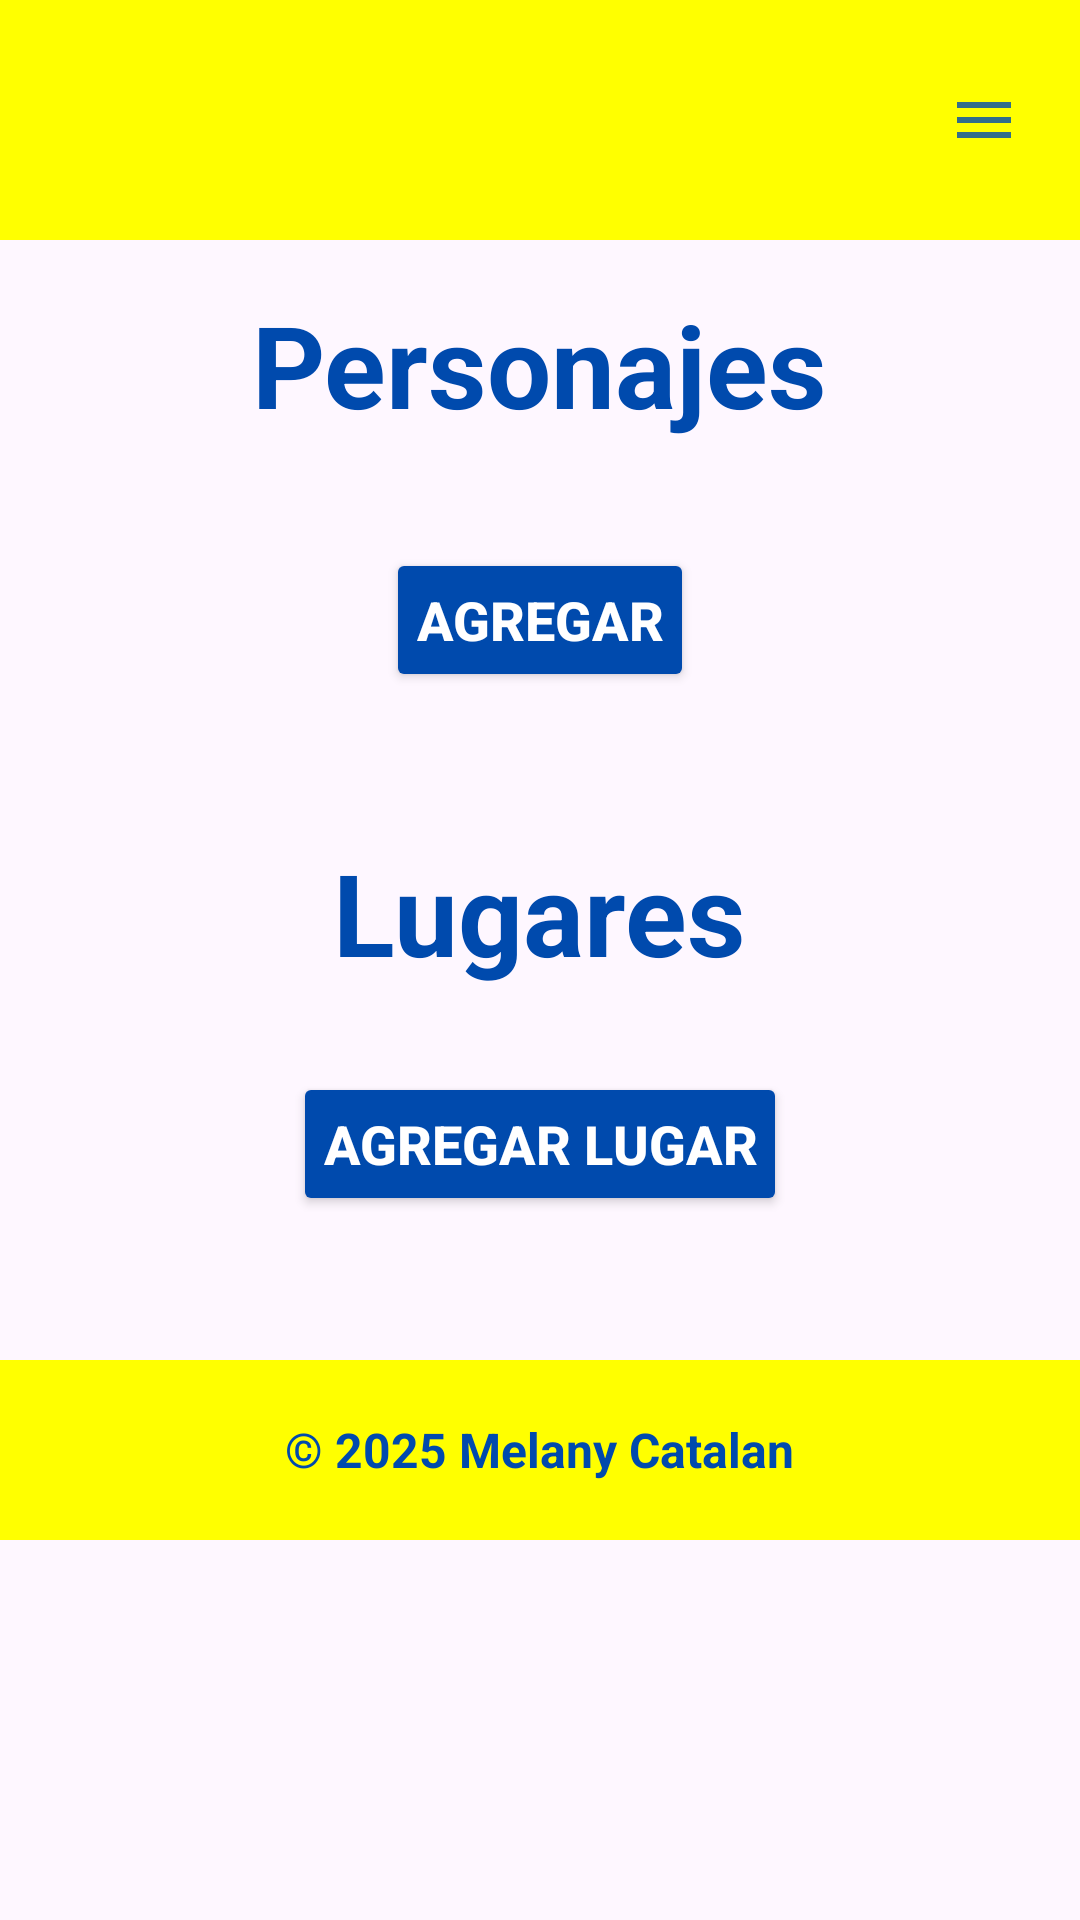

This screen was rendered from an Android layout file. Write that file and the resources it references.
<!-- AndroidManifest.xml: application theme Theme.Wikison -->
<!-- res/layout/activity_main.xml -->
<?xml version="1.0" encoding="utf-8"?>
<ScrollView xmlns:android="http://schemas.android.com/apk/res/android"
    xmlns:app="http://schemas.android.com/apk/res-auto"
    android:layout_width="match_parent"
    android:layout_height="match_parent">

    <LinearLayout
        android:layout_width="match_parent"
        android:layout_height="wrap_content"
        android:orientation="vertical">

        
        <LinearLayout
            android:id="@+id/navbar"
            android:layout_width="match_parent"
            android:layout_height="80dp"
            android:background="@color/amarrilo"
            android:orientation="horizontal"
            android:gravity="center_vertical"
            android:paddingStart="16dp"
            android:paddingEnd="16dp">

            <ImageView
                android:id="@+id/img_logo"
                android:layout_width="120dp"
                android:layout_height="wrap_content"
                android:src="@drawable/logo_wikison"
                android:contentDescription="@string/logo_descripcion"
                android:adjustViewBounds="true"
                android:scaleType="fitStart" />

            <View
                android:layout_width="0dp"
                android:layout_height="1dp"
                android:layout_weight="1" />

            <ImageView
                android:id="@+id/img_menu"
                android:layout_width="32dp"
                android:layout_height="32dp"
                android:src="@drawable/menu_main"
                android:contentDescription="@string/vector_menu"
                android:scaleType="centerInside" />

        </LinearLayout>

        
        <LinearLayout
            android:id="@+id/horizontal_navbar"
            android:layout_width="match_parent"
            android:layout_height="50dp"
            android:orientation="horizontal"
            android:gravity="center_vertical"
            android:background="@color/amarrilo"
            android:visibility="gone"
            android:paddingStart="16dp"
            android:paddingEnd="16dp">

            <Button
                android:id="@+id/btn_personajes"
                android:layout_width="wrap_content"
                android:layout_height="wrap_content"
                android:text="Personajes"
                android:textColor="@color/azul"
                android:background="@null"
                android:textSize="18sp"
                android:textStyle="bold"
                android:padding="8dp"/>

            <Button
                android:id="@+id/btn_lugares"
                android:layout_width="wrap_content"
                android:layout_height="wrap_content"
                android:text="Lugares"
                android:textColor="@color/azul"
                android:background="@null"
                android:textSize="18sp"
                android:textStyle="bold"
                android:padding="8dp"/>
        </LinearLayout>

        
        <TextView
            android:id="@+id/textView4"
            android:layout_width="wrap_content"
            android:layout_height="wrap_content"
            android:text="@string/titulo_personajes"
            android:textColor="@color/azul"
            android:textSize="38sp"
            android:textStyle="bold"
            android:layout_gravity="center_horizontal"
            android:layout_marginTop="16dp" />

        
        <LinearLayout
            android:id="@+id/contenedor_edittexts"
            android:layout_width="match_parent"
            android:layout_height="wrap_content"
            android:orientation="vertical"
            android:gravity="center_horizontal"
            android:padding="6dp" />

        
        <Button
            android:id="@+id/btn_agregar"
            android:layout_width="wrap_content"
            android:layout_height="wrap_content"
            android:text="@string/agregar"
            android:textStyle="bold"
            android:textSize="18sp"
            android:padding="10dp"
            android:backgroundTint="@color/azul"
            android:textColor="@android:color/white"
            android:layout_gravity="center_horizontal"
            android:layout_marginTop="24dp" />

        
        <LinearLayout
            android:id="@+id/contenedor_personajes"
            android:layout_width="match_parent"
            android:layout_height="wrap_content"
            android:orientation="vertical"
            android:padding="16dp" />

        
        <TextView
            android:id="@+id/titulo_lugares"
            android:layout_width="wrap_content"
            android:layout_height="wrap_content"
            android:text="Lugares"
            android:textColor="@color/azul"
            android:textSize="38sp"
            android:textStyle="bold"
            android:layout_gravity="center_horizontal"
            android:layout_marginTop="16dp" />

        
        <LinearLayout
            android:id="@+id/contenedorEdittextsLugares"
            android:layout_width="match_parent"
            android:layout_height="wrap_content"
            android:orientation="vertical"
            android:gravity="center_horizontal"
            android:padding="6dp" />

        
        <Button
            android:id="@+id/btnAgregarLugar"
            android:layout_width="wrap_content"
            android:layout_height="wrap_content"
            android:text="Agregar Lugar"
            android:textStyle="bold"
            android:textSize="18sp"
            android:padding="10dp"
            android:backgroundTint="@color/azul"
            android:textColor="@android:color/white"
            android:layout_gravity="center_horizontal"
            android:layout_marginTop="16dp" />

        
        <LinearLayout
            android:id="@+id/contenedorLugares"
            android:layout_width="match_parent"
            android:layout_height="wrap_content"
            android:orientation="vertical"
            android:padding="16dp" />

        
        <LinearLayout
            android:id="@+id/footer"
            android:layout_width="match_parent"
            android:layout_height="60dp"
            android:background="@color/amarrilo"
            android:gravity="center"
            android:orientation="horizontal"
            android:layout_marginTop="16dp">

            <TextView
                android:id="@+id/footer_text"
                android:layout_width="wrap_content"
                android:layout_height="wrap_content"
                android:text="© 2025 Melany Catalan"
                android:textColor="@color/azul"
                android:textStyle="bold"
                android:textSize="16sp"/>
        </LinearLayout>

    </LinearLayout>
</ScrollView>
<!-- resources referenced by this layout -->
<resources>
  <color name="amarrilo">#FFFF00</color>
  <color name="azul">#004AAD</color>
  <!-- drawable menu_main (drawable-anydpi) -->
  <vector xmlns:android="http://schemas.android.com/apk/res/android"
      android:width="24dp"
      android:height="24dp"
      android:viewportWidth="24"
      android:viewportHeight="24"
      android:tint="#004AAD"
      android:alpha="0.8">
    <path
        android:fillColor="@android:color/white"
        android:pathData="M3,18h18v-2L3,16v2zM3,13h18v-2L3,11v2zM3,6v2h18L21,6L3,6z"/>
  </vector>
  <string name="agregar">agregar</string>
  <string name="logo_descripcion">logo wikinson</string>
  <string name="titulo_personajes">Personajes</string>
  <string name="vector_menu">vector menu</string>
  <style name="Theme.Wikison" parent="Base.Theme.Wikison" />
  <style name="Base.Theme.Wikison" parent="Theme.Material3.DayNight.NoActionBar">
          
          
      </style>
</resources>
